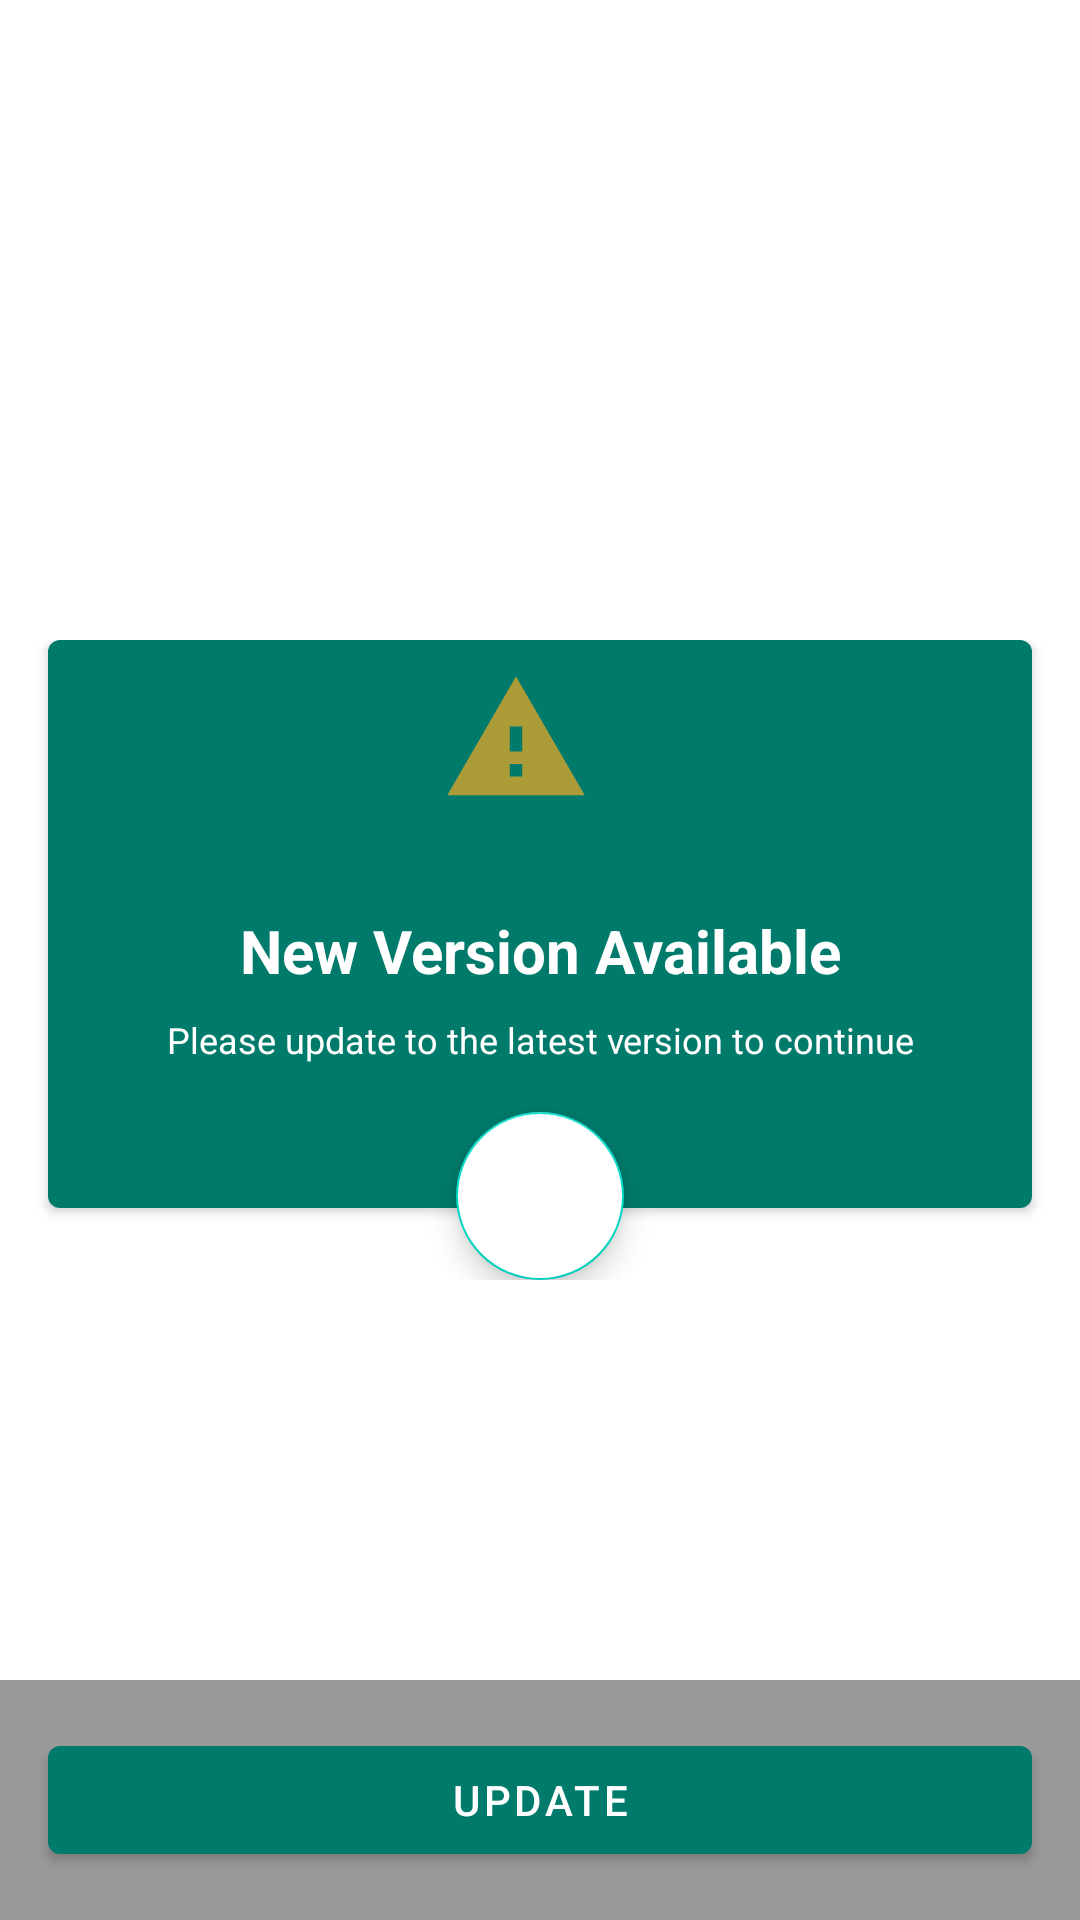

Here is an Android app screen rendered from its layout file. Give the layout XML and the strings, colors and styles it references.
<!-- AndroidManifest.xml: application theme AppTheme -->
<!-- res/layout/activity_fullscreen.xml -->
<?xml version="1.0" encoding="utf-8"?>
<FrameLayout xmlns:android="http://schemas.android.com/apk/res/android"
   android:id="@+id/mainframe"
    xmlns:app="http://schemas.android.com/apk/res-auto"
    xmlns:tools="http://schemas.android.com/tools"
    android:layout_width="match_parent"
    android:layout_height="match_parent"
    tools:context=".force_update.ForceUpdateActivity">
<RelativeLayout
    android:layout_width="match_parent"
    android:layout_height="match_parent">
    <ImageView

        android:id="@+id/fullscreen_content"
        android:layout_width="match_parent"
        android:scaleType="centerCrop"
        android:layout_height="match_parent" />
</RelativeLayout>
    
    <LinearLayout
        android:layout_width="match_parent"
        android:orientation="vertical"
        android:layout_gravity="center"
        android:gravity="center"
        android:layout_height="match_parent">
        <RelativeLayout

            android:layout_width="match_parent"
            android:layout_height="wrap_content"
            android:textAlignment="center"
            android:keepScreenOn="true"
           >


        <androidx.cardview.widget.CardView
            android:id="@+id/card_content"
            android:layout_width="match_parent"
            android:layout_height="wrap_content"
            android:layout_marginStart="16dp"
            android:layout_marginEnd="16dp"
            android:clipToPadding="true"
            app:cardCornerRadius="4dp"
            android:keepScreenOn="true"
            android:textAlignment="center">


<androidx.appcompat.widget.LinearLayoutCompat
    android:id="@+id/linear"
    android:layout_width="match_parent"
    android:background="@color/colorPrimaryDark"
    android:orientation="vertical"
    android:gravity="center"
    android:layout_height="wrap_content">
                <ImageView
                    android:id="@+id/imageView2"
                    android:layout_width="50dp"
                    android:layout_height="50dp"
                    android:layout_gravity="center"
                    android:layout_marginTop="8dp"
                    android:layout_marginEnd="8dp"
                    android:src="@drawable/ic_warning_black_24dp"
                    app:layout_constraintEnd_toEndOf="parent"
                    app:layout_constraintStart_toStartOf="parent"
                    app:layout_constraintTop_toTopOf="parent" />

    <TextView

        android:id="@+id/textView4"
        android:layout_width="match_parent"
        android:layout_height="wrap_content"
        android:layout_marginStart="8dp"
        android:layout_marginTop="32dp"
        android:layout_marginEnd="8dp"
        android:text="@string/update_required"
        android:textAlignment="center"
        android:textColor="@color/white"
        android:textSize="20sp"
        android:textStyle="bold"
        app:layout_constraintEnd_toEndOf="parent"
        app:layout_constraintStart_toStartOf="parent"
        app:layout_constraintTop_toBottomOf="@+id/imageView2" />

    <TextView

        android:id="@+id/textView3"
        android:layout_width="match_parent"
        android:layout_height="wrap_content"
        android:layout_marginTop="8dp"

        android:gravity="center"
        android:text="@string/update_required_message"
        android:textAlignment="center"
        android:textColor="@color/white"
        android:textSize="12sp"
        android:layout_marginBottom="48dp"
        android:textStyle="normal" />

</androidx.appcompat.widget.LinearLayoutCompat>


        </androidx.cardview.widget.CardView>
            <LinearLayout
                android:id="@+id/lin2"
                android:layout_width="match_parent"
                android:layout_height="32dp"

                android:orientation="vertical"
                android:layout_alignBottom="@+id/card_content"/>
            <com.google.android.material.floatingactionbutton.FloatingActionButton
                android:layout_width="wrap_content"

                android:layout_height="wrap_content"
                android:layout_centerHorizontal="true"
                android:layout_alignTop="@+id/lin2"
                android:src="@drawable/ic_down"
    android:backgroundTint="@color/white"

                android:tint="@color/colorPrimaryDark" />
        </RelativeLayout>
    </LinearLayout>
    
    <FrameLayout
        android:layout_width="match_parent"
        android:layout_height="match_parent"
        android:fitsSystemWindows="true">

        <LinearLayout
            android:id="@+id/fullscreen_content_controls"
            style="?metaButtonBarStyle"
            android:layout_width="match_parent"
            android:layout_height="wrap_content"
            android:layout_gravity="bottom|center_horizontal"
            android:background="@color/black_overlay"
            android:orientation="horizontal"
            tools:ignore="UselessParent">

            <Button
                android:id="@+id/dummy_button"
                style="?metaButtonBarButtonStyle"
                android:layout_width="0dp"
                android:layout_height="wrap_content"
                android:layout_margin="16dp"
                android:layout_weight="1"
                android:text="@string/Update" />


        </LinearLayout>
    </FrameLayout>

</FrameLayout>
<!-- resources referenced by this layout -->
<resources>
  <color name="black_overlay">#66000000</color>
  <color name="colorPrimaryDark">@color/colorPrimary</color>
  <color name="white">#FFFFFF</color>
  <!-- drawable ic_warning_black_24dp (drawable) -->
  <vector android:height="24dp" android:tint="#AB9C37"
      android:viewportHeight="24.0" android:viewportWidth="24.0"
      android:width="24dp" xmlns:android="http://schemas.android.com/apk/res/android">
      <path android:fillColor="#FF000000" android:pathData="M1,21h22L12,2 1,21zM13,18h-2v-2h2v2zM13,14h-2v-4h2v4z"/>
  </vector>
  <string name="Update">Update</string>
  <string name="update_required">New Version Available</string>
  <string name="update_required_message">Please update to the latest version to continue</string>
  <style name="AppTheme" parent="Theme.MaterialComponents.Light.DarkActionBar">
          
          <item name="colorPrimary">@color/colorPrimary</item>
          <item name="colorPrimaryDark">@color/colorPrimaryDark</item>
          <item name="colorAccent">@color/colorAccent</item>
      </style>
  <color name="colorPrimary">#007A6B</color>
  <color name="colorAccent">#009687</color>
</resources>
